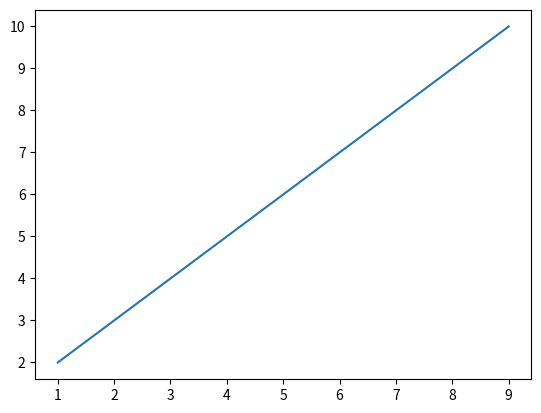

Reproduce this figure in Python.
import matplotlib.pyplot as plt
import numpy as np


# Simple line plot
x = [1, 3, 5, 7, 9]
y = [2, 4, 6, 8, 10]

plt.plot([1, 3, 5, 7, 9], [2, 4, 6, 8, 10])
plt.show()